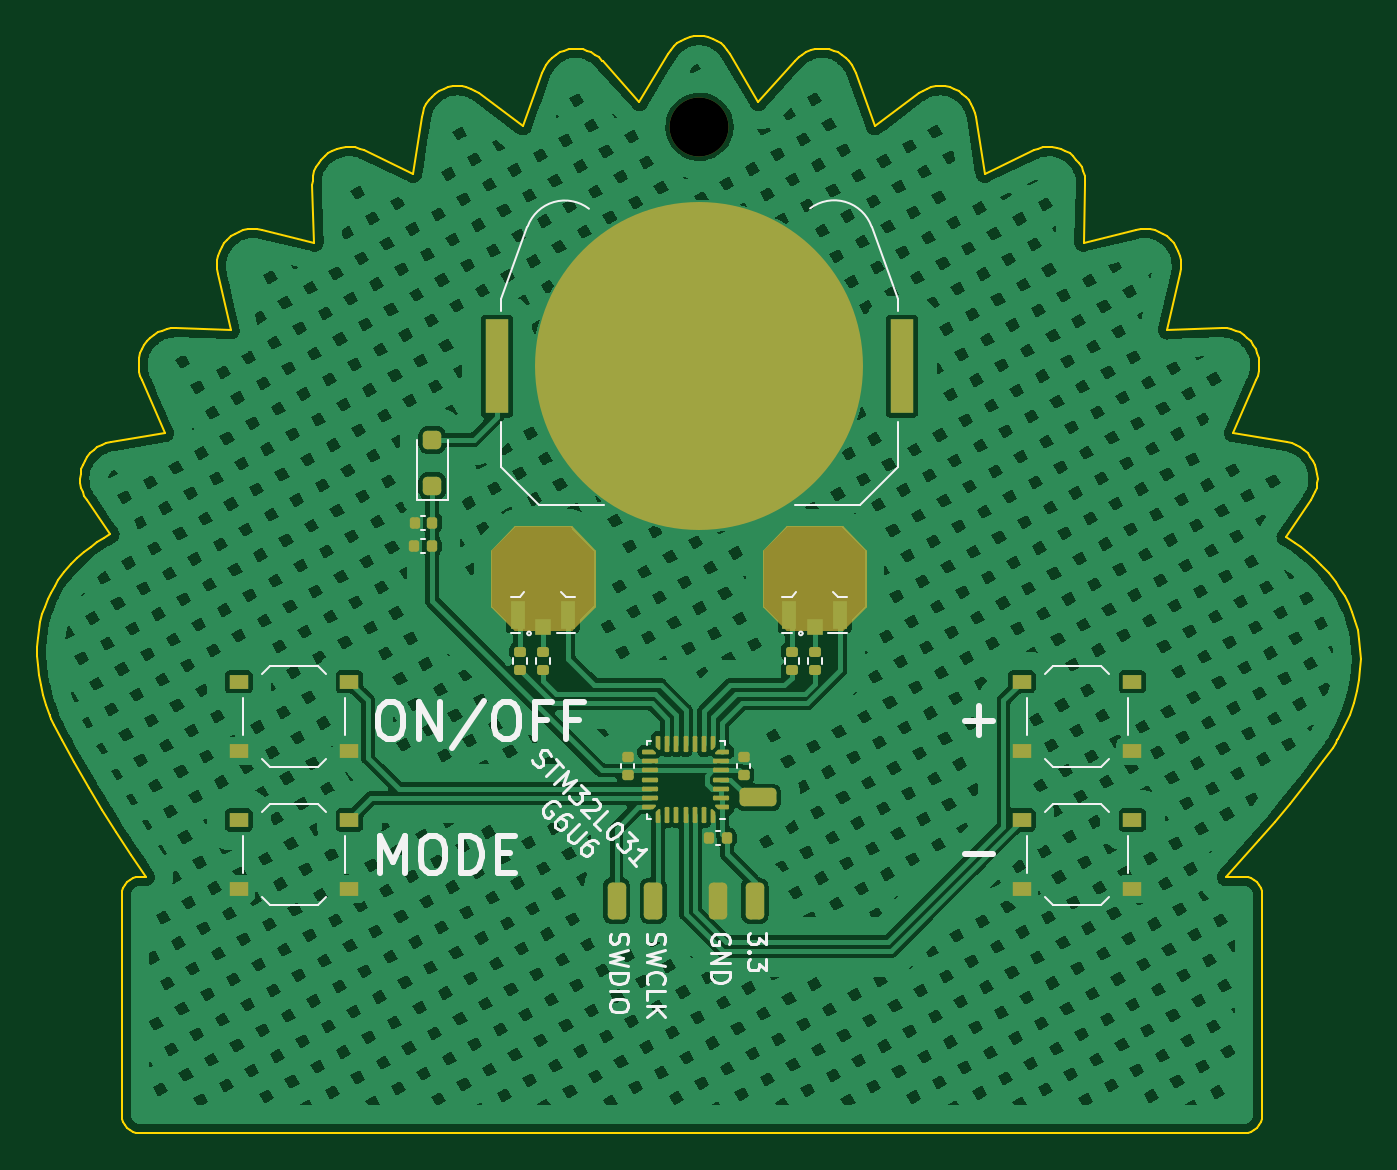
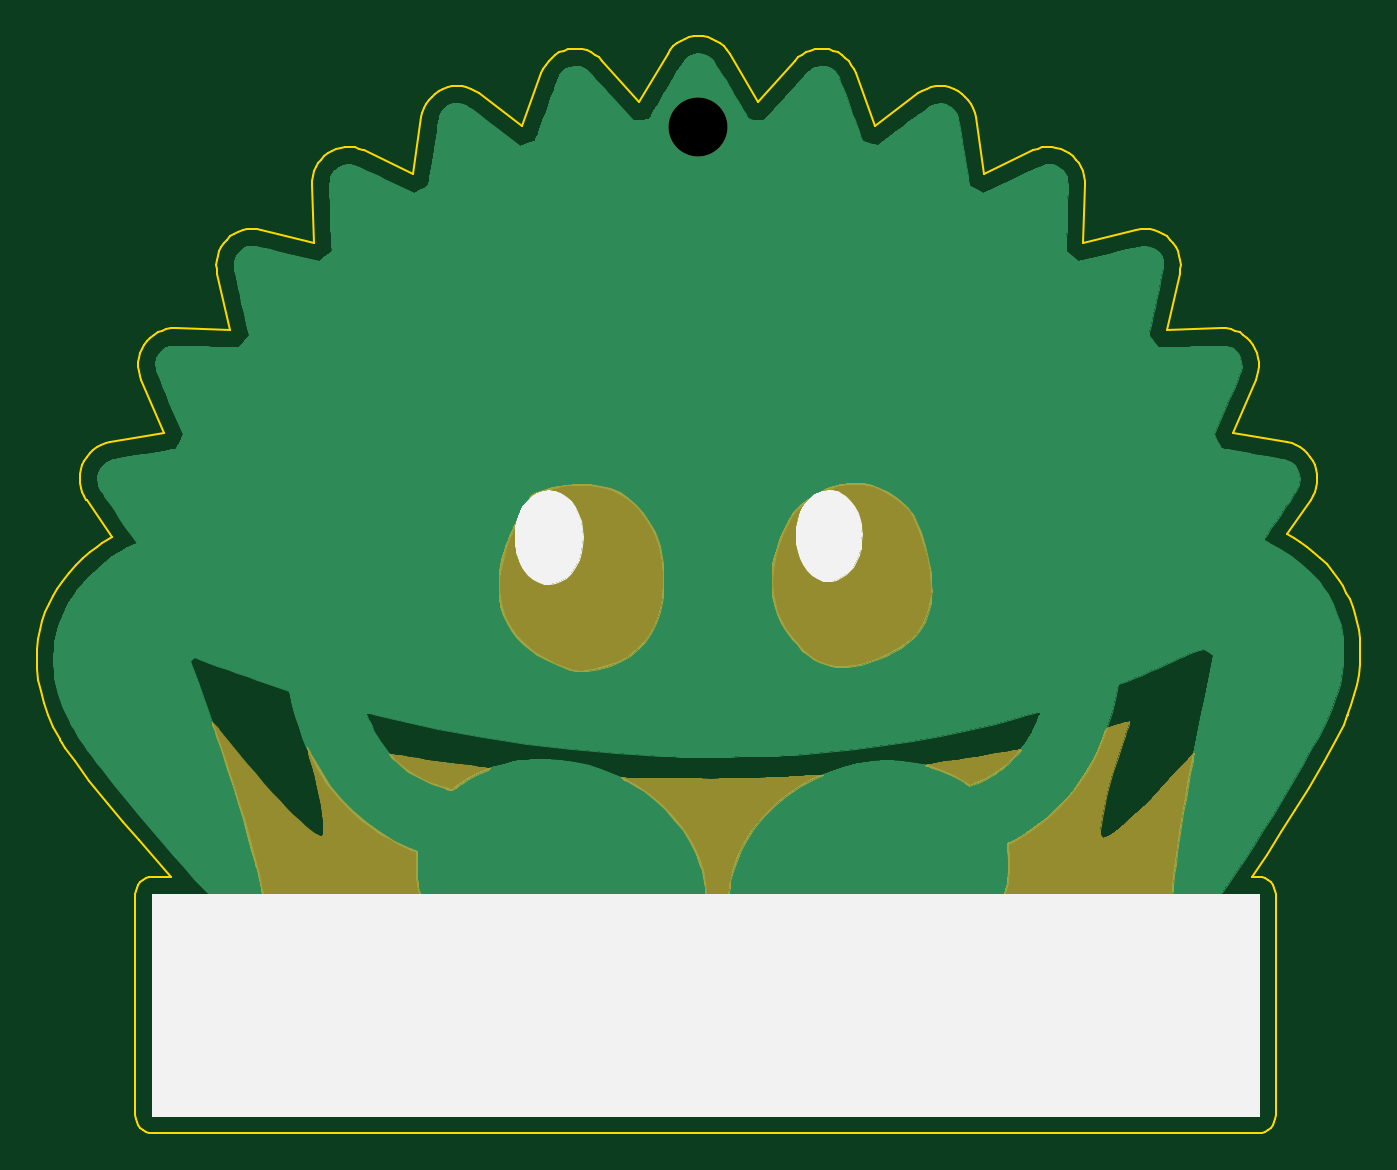
Circuit board: 11 layer files. Board 71.8 x 59.5 mm.
- bottom_copper: ferris-B_Cu.gbr (61155 bytes)
- bottom_mask: ferris-B_Mask.gbr (31619 bytes)
- paste: ferris-B_Paste.gbr (451 bytes)
- bottom_silk: ferris-B_Silkscreen.gbr (5453 bytes)
- outline: ferris-Edge_Cuts.gbr (18143 bytes)
- top_copper: ferris-F_Cu.gbr (271769 bytes)
- top_mask: ferris-F_Mask.gbr (8271 bytes)
- paste: ferris-F_Paste.gbr (7221 bytes)
- top_silk: ferris-F_Silkscreen.gbr (24028 bytes)
- drill: ferris-NPTH.drl (351 bytes)
- drill: ferris-PTH.drl (266 bytes)

=== bottom_copper: ferris-B_Cu.gbr (61155 bytes, source omitted) ===
=== bottom_mask: ferris-B_Mask.gbr (31619 bytes, source omitted) ===
=== paste: ferris-B_Paste.gbr ===
%TF.GenerationSoftware,KiCad,Pcbnew,7.0.10*%
%TF.CreationDate,2024-01-13T02:21:11+01:00*%
%TF.ProjectId,ferris,66657272-6973-42e6-9b69-6361645f7063,rev?*%
%TF.SameCoordinates,Original*%
%TF.FileFunction,Paste,Bot*%
%TF.FilePolarity,Positive*%
%FSLAX46Y46*%
G04 Gerber Fmt 4.6, Leading zero omitted, Abs format (unit mm)*
G04 Created by KiCad (PCBNEW 7.0.10) date 2024-01-13 02:21:11*
%MOMM*%
%LPD*%
G01*
G04 APERTURE LIST*
G04 APERTURE END LIST*
M02*

=== bottom_silk: ferris-B_Silkscreen.gbr ===
%TF.GenerationSoftware,KiCad,Pcbnew,7.0.10*%
%TF.CreationDate,2024-01-13T02:21:11+01:00*%
%TF.ProjectId,ferris,66657272-6973-42e6-9b69-6361645f7063,rev?*%
%TF.SameCoordinates,Original*%
%TF.FileFunction,Legend,Bot*%
%TF.FilePolarity,Positive*%
%FSLAX46Y46*%
G04 Gerber Fmt 4.6, Leading zero omitted, Abs format (unit mm)*
G04 Created by KiCad (PCBNEW 7.0.10) date 2024-01-13 02:21:11*
%MOMM*%
%LPD*%
G01*
G04 APERTURE LIST*
%ADD10C,0.010000*%
G04 APERTURE END LIST*
%TO.C,Ref\u002A\u002A*%
D10*
X119125334Y-84170000D02*
X59054334Y-84170000D01*
X59054334Y-72147334D01*
X119125334Y-72147334D01*
X119125334Y-84170000D01*
G36*
X119125334Y-84170000D02*
G01*
X59054334Y-84170000D01*
X59054334Y-72147334D01*
X119125334Y-72147334D01*
X119125334Y-84170000D01*
G37*
X97782619Y-50244083D02*
X97926101Y-50262770D01*
X98058388Y-50304141D01*
X98216762Y-50376437D01*
X98508794Y-50561164D01*
X98786242Y-50825527D01*
X99025399Y-51151554D01*
X99218995Y-51529244D01*
X99359755Y-51948591D01*
X99372204Y-52001439D01*
X99413011Y-52258528D01*
X99437362Y-52559803D01*
X99444341Y-52873897D01*
X99433033Y-53169440D01*
X99402525Y-53415062D01*
X99360525Y-53592108D01*
X99269824Y-53875965D01*
X99157198Y-54156627D01*
X99037756Y-54393562D01*
X98932208Y-54553714D01*
X98703612Y-54815040D01*
X98437578Y-55035361D01*
X98152241Y-55200695D01*
X97865736Y-55297061D01*
X97593955Y-55318486D01*
X97281779Y-55272229D01*
X96972982Y-55159024D01*
X96684816Y-54985372D01*
X96434534Y-54757775D01*
X96398263Y-54716187D01*
X96157999Y-54377826D01*
X95974436Y-54001649D01*
X95846316Y-53597731D01*
X95772384Y-53176146D01*
X95751382Y-52746970D01*
X95782055Y-52320277D01*
X95863147Y-51906142D01*
X95993400Y-51514638D01*
X96171559Y-51155842D01*
X96396367Y-50839826D01*
X96666568Y-50576666D01*
X96980905Y-50376437D01*
X97134255Y-50306157D01*
X97266834Y-50263816D01*
X97409266Y-50244456D01*
X97598834Y-50239834D01*
X97782619Y-50244083D01*
G36*
X97782619Y-50244083D02*
G01*
X97926101Y-50262770D01*
X98058388Y-50304141D01*
X98216762Y-50376437D01*
X98508794Y-50561164D01*
X98786242Y-50825527D01*
X99025399Y-51151554D01*
X99218995Y-51529244D01*
X99359755Y-51948591D01*
X99372204Y-52001439D01*
X99413011Y-52258528D01*
X99437362Y-52559803D01*
X99444341Y-52873897D01*
X99433033Y-53169440D01*
X99402525Y-53415062D01*
X99360525Y-53592108D01*
X99269824Y-53875965D01*
X99157198Y-54156627D01*
X99037756Y-54393562D01*
X98932208Y-54553714D01*
X98703612Y-54815040D01*
X98437578Y-55035361D01*
X98152241Y-55200695D01*
X97865736Y-55297061D01*
X97593955Y-55318486D01*
X97281779Y-55272229D01*
X96972982Y-55159024D01*
X96684816Y-54985372D01*
X96434534Y-54757775D01*
X96398263Y-54716187D01*
X96157999Y-54377826D01*
X95974436Y-54001649D01*
X95846316Y-53597731D01*
X95772384Y-53176146D01*
X95751382Y-52746970D01*
X95782055Y-52320277D01*
X95863147Y-51906142D01*
X95993400Y-51514638D01*
X96171559Y-51155842D01*
X96396367Y-50839826D01*
X96666568Y-50576666D01*
X96980905Y-50376437D01*
X97134255Y-50306157D01*
X97266834Y-50263816D01*
X97409266Y-50244456D01*
X97598834Y-50239834D01*
X97782619Y-50244083D01*
G37*
X82444115Y-50239934D02*
X82630696Y-50245187D01*
X82768608Y-50262526D01*
X82888012Y-50297630D01*
X83019070Y-50356177D01*
X83240209Y-50493583D01*
X83492362Y-50721973D01*
X83718222Y-51005387D01*
X83903124Y-51327708D01*
X83941706Y-51412468D01*
X84088538Y-51829136D01*
X84174616Y-52256828D01*
X84202799Y-52686611D01*
X84175946Y-53109549D01*
X84096914Y-53516710D01*
X83968564Y-53899157D01*
X83793754Y-54247957D01*
X83575343Y-54554176D01*
X83316189Y-54808880D01*
X83019152Y-55003133D01*
X82687090Y-55128002D01*
X82585056Y-55147113D01*
X82304718Y-55147350D01*
X82008138Y-55083176D01*
X81715389Y-54960159D01*
X81446538Y-54783866D01*
X81291465Y-54634125D01*
X81103086Y-54386897D01*
X80931000Y-54091380D01*
X80786635Y-53767704D01*
X80681418Y-53436000D01*
X80671695Y-53392522D01*
X80641926Y-53175507D01*
X80626248Y-52908329D01*
X80624370Y-52617571D01*
X80635999Y-52329819D01*
X80660844Y-52071656D01*
X80698614Y-51869667D01*
X80703576Y-51851356D01*
X80840128Y-51464372D01*
X81024690Y-51109193D01*
X81247945Y-50798865D01*
X81500578Y-50546429D01*
X81773272Y-50364932D01*
X81824329Y-50339569D01*
X81947339Y-50286916D01*
X82064363Y-50256751D01*
X82205579Y-50243061D01*
X82401167Y-50239834D01*
X82444115Y-50239934D01*
G36*
X82444115Y-50239934D02*
G01*
X82630696Y-50245187D01*
X82768608Y-50262526D01*
X82888012Y-50297630D01*
X83019070Y-50356177D01*
X83240209Y-50493583D01*
X83492362Y-50721973D01*
X83718222Y-51005387D01*
X83903124Y-51327708D01*
X83941706Y-51412468D01*
X84088538Y-51829136D01*
X84174616Y-52256828D01*
X84202799Y-52686611D01*
X84175946Y-53109549D01*
X84096914Y-53516710D01*
X83968564Y-53899157D01*
X83793754Y-54247957D01*
X83575343Y-54554176D01*
X83316189Y-54808880D01*
X83019152Y-55003133D01*
X82687090Y-55128002D01*
X82585056Y-55147113D01*
X82304718Y-55147350D01*
X82008138Y-55083176D01*
X81715389Y-54960159D01*
X81446538Y-54783866D01*
X81291465Y-54634125D01*
X81103086Y-54386897D01*
X80931000Y-54091380D01*
X80786635Y-53767704D01*
X80681418Y-53436000D01*
X80671695Y-53392522D01*
X80641926Y-53175507D01*
X80626248Y-52908329D01*
X80624370Y-52617571D01*
X80635999Y-52329819D01*
X80660844Y-52071656D01*
X80698614Y-51869667D01*
X80703576Y-51851356D01*
X80840128Y-51464372D01*
X81024690Y-51109193D01*
X81247945Y-50798865D01*
X81500578Y-50546429D01*
X81773272Y-50364932D01*
X81824329Y-50339569D01*
X81947339Y-50286916D01*
X82064363Y-50256751D01*
X82205579Y-50243061D01*
X82401167Y-50239834D01*
X82444115Y-50239934D01*
G37*
%TD*%
M02*

=== outline: ferris-Edge_Cuts.gbr (18143 bytes, source omitted) ===
=== top_copper: ferris-F_Cu.gbr (271769 bytes, source omitted) ===
=== top_mask: ferris-F_Mask.gbr (8271 bytes, source omitted) ===
=== paste: ferris-F_Paste.gbr (7221 bytes, source withheld) ===
=== top_silk: ferris-F_Silkscreen.gbr (24028 bytes, source omitted) ===
=== drill: ferris-NPTH.drl ===
M48
; DRILL file {KiCad 7.0.10} date Sa 13 Jan 2024 02:11:21 CET
; FORMAT={-:-/ absolute / inch / decimal}
; #@! TF.CreationDate,2024-01-13T02:11:21+01:00
; #@! TF.GenerationSoftware,Kicad,Pcbnew,7.0.10
; #@! TF.FileFunction,NonPlated,1,2,NPTH
FMAT,2
INCH
; #@! TA.AperFunction,NonPlated,NPTH,ComponentDrill
T1C0.1260
%
G90
G05
T1
X3.5236Y-1.2008
M30

=== drill: ferris-PTH.drl ===
M48
; DRILL file {KiCad 7.0.10} date Sa 13 Jan 2024 02:11:21 CET
; FORMAT={-:-/ absolute / inch / decimal}
; #@! TF.CreationDate,2024-01-13T02:11:21+01:00
; #@! TF.GenerationSoftware,Kicad,Pcbnew,7.0.10
; #@! TF.FileFunction,Plated,1,2,PTH
FMAT,2
INCH
%
G90
G05
M30

